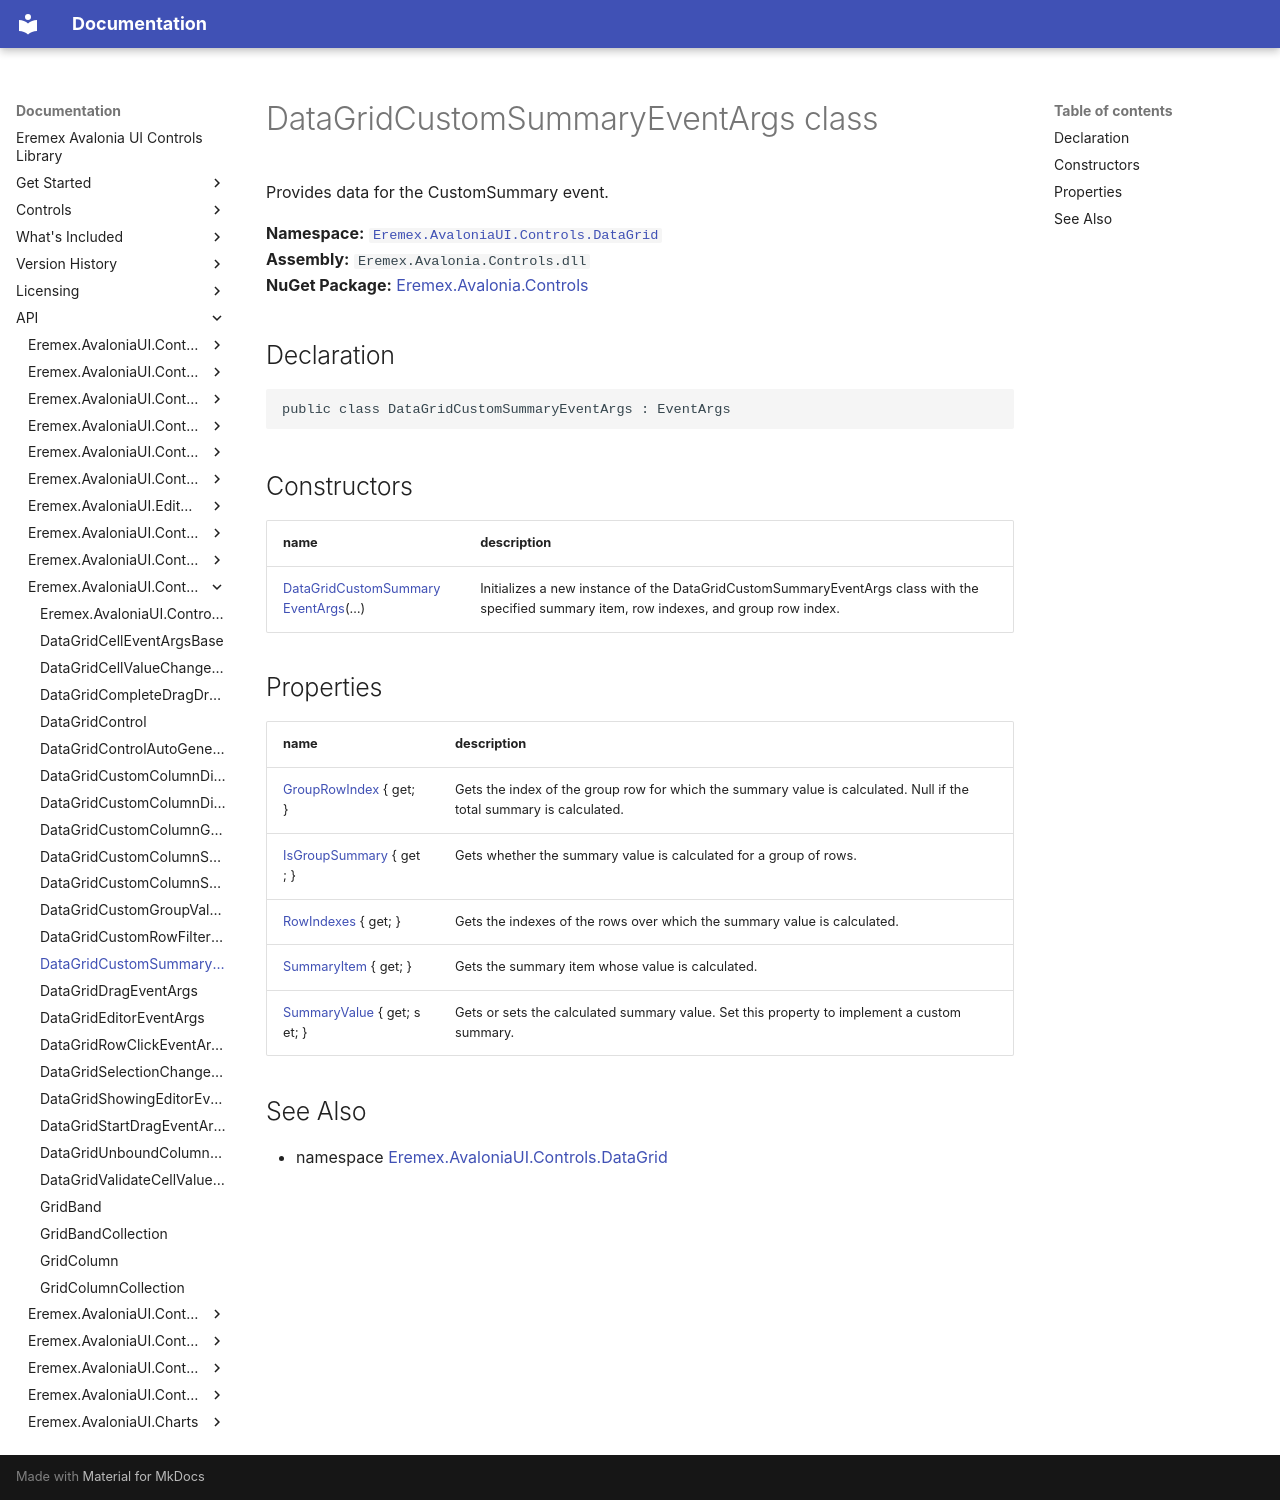

repository: Eremex/controls-doc · page: API/Eremex.AvaloniaUI.Controls.DataGrid/DataGridCustomSummaryEventArgs/index.html · generator: mkdocs

# DataGridCustomSummaryEventArgs class

Provides data for the CustomSummary event.

**Namespace:** [`Eremex.AvaloniaUI.Controls.DataGrid`](./index.md)  
**Assembly:** `Eremex.Avalonia.Controls.dll`  
**NuGet Package:** [Eremex.Avalonia.Controls](https://www.nuget.org/packages/Eremex.Avalonia.Controls)

## Declaration

```csharp
public class DataGridCustomSummaryEventArgs : EventArgs
```

## Constructors

| name | description |
| --- | --- |
| [DataGridCustomSummaryEventArgs](DataGridCustomSummaryEventArgs/DataGridCustomSummaryEventArgs.md)(…) | Initializes a new instance of the DataGridCustomSummaryEventArgs class with the specified summary item, row indexes, and group row index. |

## Properties

| name | description |
| --- | --- |
| [GroupRowIndex](DataGridCustomSummaryEventArgs/GroupRowIndex.md) { get; } | Gets the index of the group row for which the summary value is calculated. Null if the total summary is calculated. |
| [IsGroupSummary](DataGridCustomSummaryEventArgs/IsGroupSummary.md) { get; } | Gets whether the summary value is calculated for a group of rows. |
| [RowIndexes](DataGridCustomSummaryEventArgs/RowIndexes.md) { get; } | Gets the indexes of the rows over which the summary value is calculated. |
| [SummaryItem](DataGridCustomSummaryEventArgs/SummaryItem.md) { get; } | Gets the summary item whose value is calculated. |
| [SummaryValue](DataGridCustomSummaryEventArgs/SummaryValue.md) { get; set; } | Gets or sets the calculated summary value. Set this property to implement a custom summary. |

## See Also

* namespace [Eremex.AvaloniaUI.Controls.DataGrid](./index.md)

<!-- DO NOT EDIT: generated by xmldocmd for Eremex.Avalonia.Controls.dll -->
